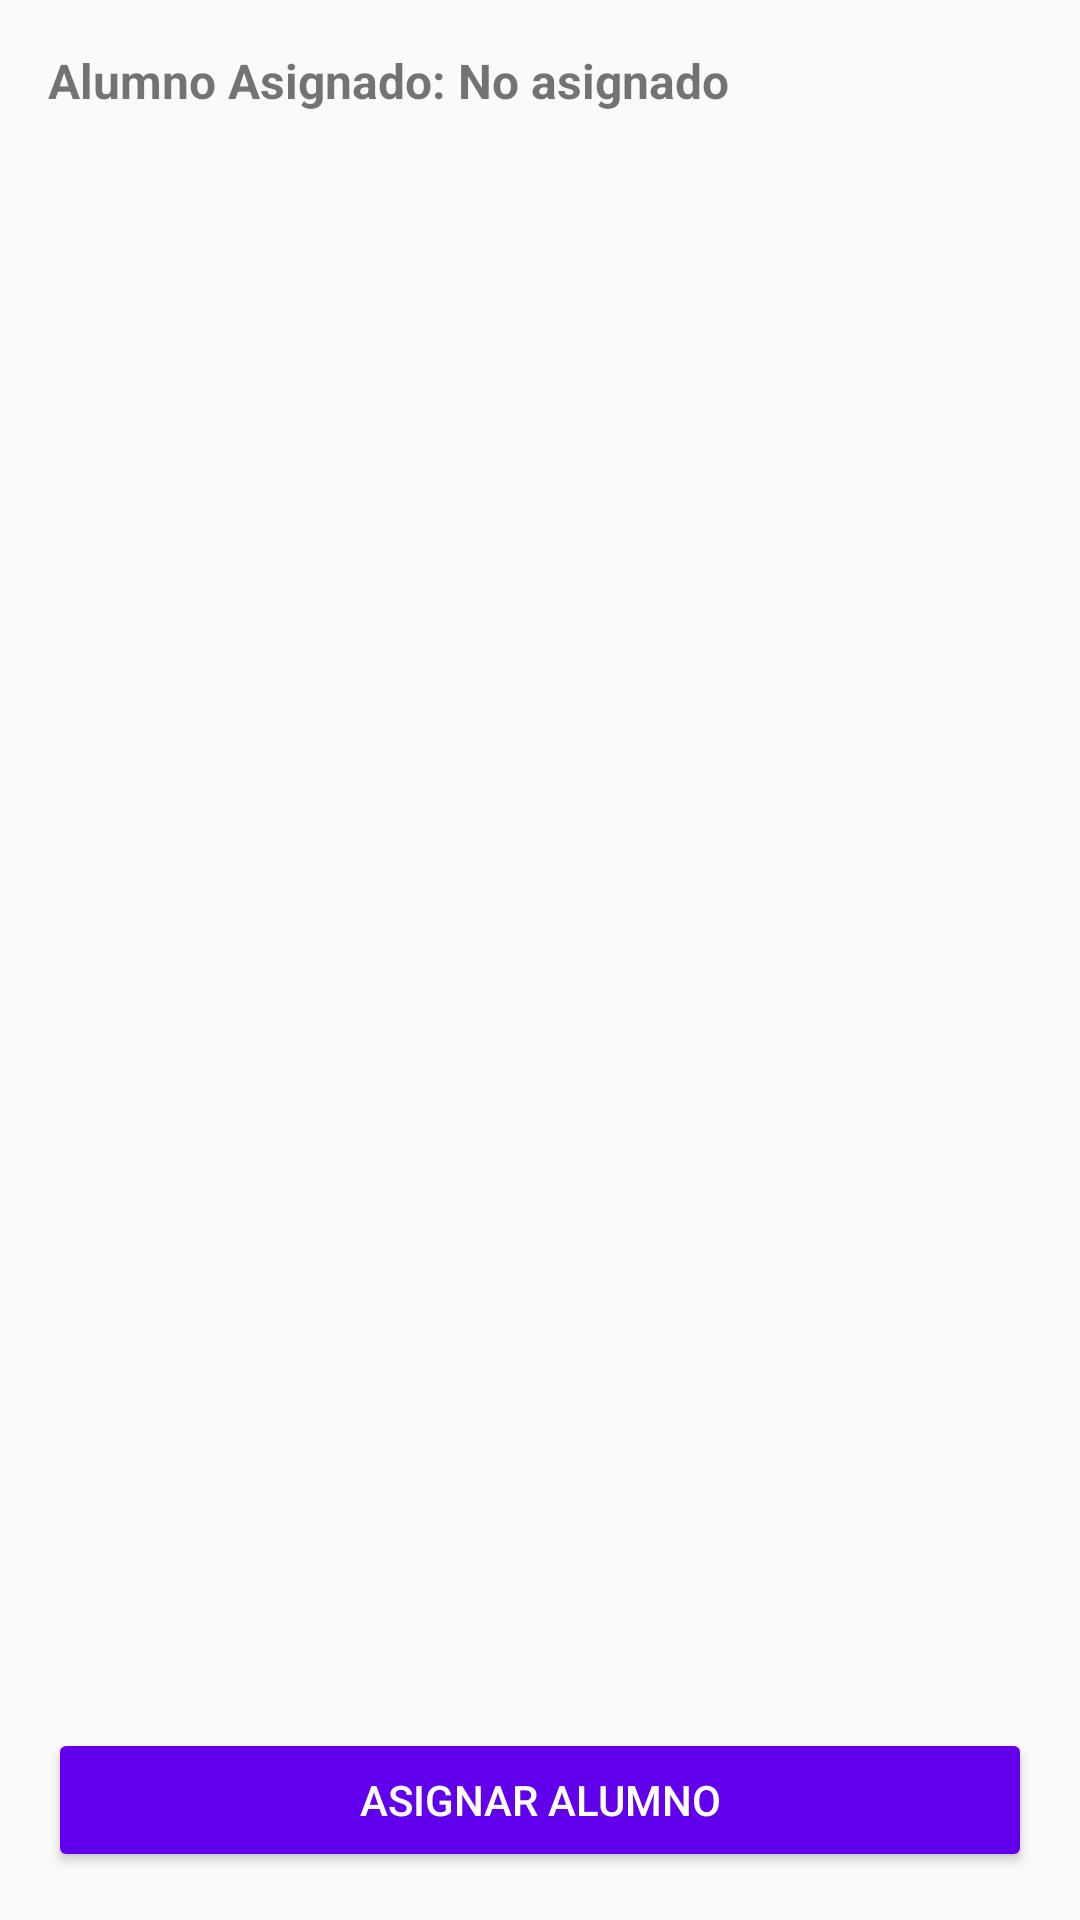

This screen was rendered from an Android layout file. Write that file and the resources it references.
<!-- AndroidManifest.xml: application theme Theme.GranAccess -->
<!-- res/layout/activity_ver_lista_material_individual.xml -->
<?xml version="1.0" encoding="utf-8"?>
<LinearLayout xmlns:android="http://schemas.android.com/apk/res/android"
    android:layout_width="match_parent"
    android:layout_height="match_parent"
    android:orientation="vertical"
    android:padding="16dp">

    
    <TextView
        android:id="@+id/textAlumnoAsignado"
        android:layout_width="match_parent"
        android:layout_height="wrap_content"
        android:text="Alumno Asignado: No asignado"
        android:textSize="16sp"
        android:textStyle="bold"
        android:layout_marginBottom="16dp" />

    
    <ListView
        android:id="@+id/listViewMateriales"
        android:layout_width="match_parent"
        android:layout_height="0dp"
        android:layout_weight="1"
        android:divider="@android:color/darker_gray"
        android:dividerHeight="1dp" />

    
    <Button
        android:id="@+id/btnAsignarAlumno"
        android:layout_width="match_parent"
        android:layout_height="wrap_content"
        android:text="Asignar Alumno"
        android:backgroundTint="@color/purple_500"
        android:textColor="@android:color/white"
        android:layout_marginTop="16dp" />
</LinearLayout>
<!-- resources referenced by this layout -->
<resources>
  <color name="purple_500">#FF6200EE</color>
  <style name="Theme.GranAccess" parent="Theme.AppCompat.Light.NoActionBar">
          <item name="colorPrimary">@color/softBlueBackground</item>
          <item name="colorPrimaryDark">@color/softBlueButton</item>
          <item name="colorAccent">@color/deepBlueText</item>
      </style>
  <color name="softBlueBackground">#E3F2FD</color>
  <color name="softBlueButton">#7DBBEB</color>
  <color name="deepBlueText">#1565C0</color>
</resources>
